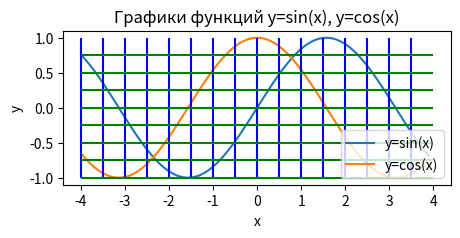

Python code for this plot:
from matplotlib import pyplot as plt
import numpy as np


x = np.arange(-4, 4, 0.1)  # генерация массива чисел от -4 до 4 с интервалом 0.1
y1 = np.sin(x)  # генерация массива значений функции синус
y2 = np.cos(x)  # генерация массива значений функции косинус
y = np.append(y1, y2)  # обединение массивов
y = y.reshape((2, 80))  # изменение формы массива без изменения количества элементов
fig, ax = plt.subplots(figsize=(5, 2))
ax.plot(x, y[0], label='y=sin(x)')  # добавление данных для отображения
ax.plot(x, y[1], label='y=cos(x)')  # добавление данных для отображения
ax.set_title('Графики функций y=sin(x), y=cos(x)')  # задание заголовка графика
ax.legend(loc='lower right')  # определение расположения подписи графиков
ax.set_ylabel('y')  # задание названия оси y
ax.set_xlabel('x')  # задание названия оси x
ax.vlines(np.arange(-4, 4, 0.5), ymin=-1, ymax=1, colors='b')  # добавление сетки по оси x
ax.hlines(np.arange(-1, 1, 0.25), -4, 4, colors='g')  # добавление сетки по оси y
plt.show()  # вывод фигуры на экран
